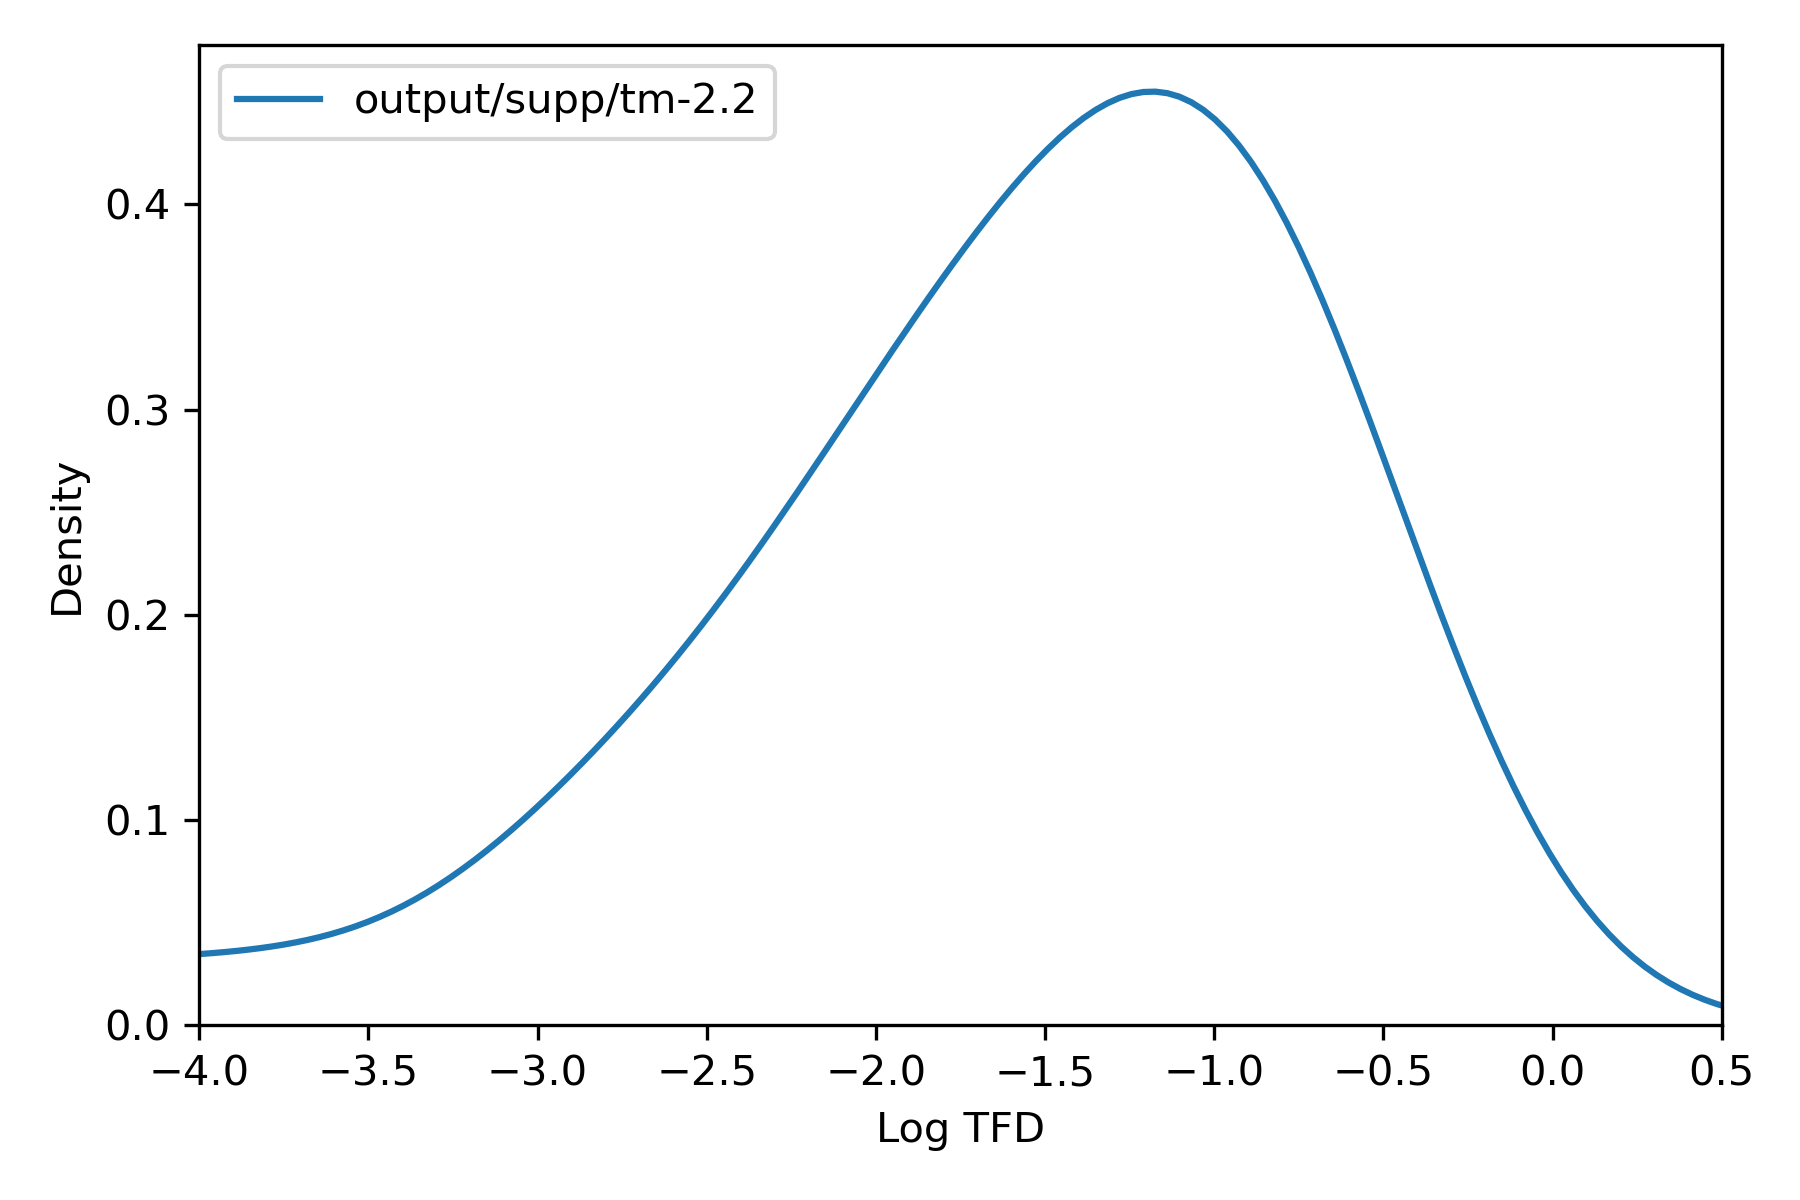

Data behind this chart, as committed beside it:
, tfd
127904783, 0.09727
127904745, 0.0166
127904754, 0.07644
127904780, 0.08064
127904779, 0.009492
127904771, 0.1674
127904770, 0.001182
127904758, 0.1862
127904749, 0.02767
127904790, 0.1335
127904784, 0.004551
127904759, 2.0291106170570144e-05
127904751, 0.02238
127904760, 0.001594
127904777, 0.0341
127904763, 0.3606
127904772, 0.07625
127904774, 0.009102
127904742, 0.02714
127904785, 0.05604
127904786, 0.2453
127904747, 0.1896
127904753, 0.2573
127904787, 0.03846
127904778, 0.007838
127904792, 0.1866
127904757, 0.08815
127904748, 0.001486
127904746, 0.007518
127904782, 0.01934
127904755, 0.08599
127904756, 0.02757
127904750, 0.000148
127904781, 0.08201
127904773, 0.005364
